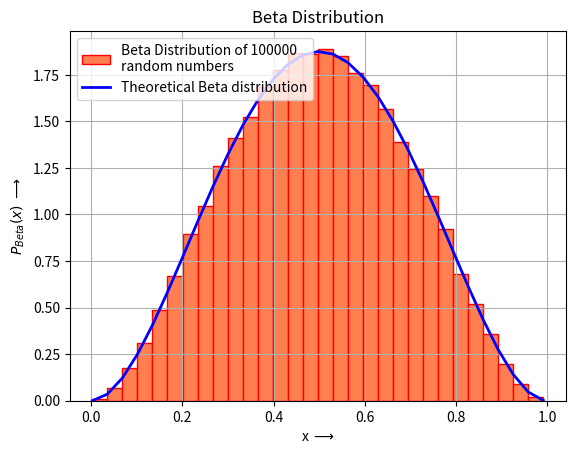

Source code (Python): (Note: this script raises an exception after producing the figure.)
"""
[redacted]
[redacted]
Description  : BETA DISTRIBUTION
[redacted]
"""

import numpy as np
import matplotlib.pyplot as plt
from scipy.stats import moment
import scipy.special as sps

#BETA DISTRIBUTION
N=100000
alpha=3.0
beta=3.0
B= np.random.beta(alpha,beta,N)

#plotting histogram:
n,bins,patches= plt.hist(B,30,density=True,color='coral',ec='r',label='Beta Distribution of 100000 \nrandom numbers')
                         
#Plotting gaussian for visualisation

plt.plot(bins, (bins**(alpha-1))*((1-bins)**(beta-1))/sps.beta(alpha,beta), lw=2, color='blue',label='Theoretical Beta distribution')
plt.title('Beta Distribution')
plt.xlabel('x $ \longrightarrow $') 
plt.ylabel('$P_{Beta}(x)$ $ \longrightarrow $')
plt.grid(True)
plt.legend()
plt.show()

# MOMENTS
K = int(input("Calculate moment upto: "))
for i in range(1,K+1):
    print("\n\t\tMoment no: ",i)
    moment_no = moment(B,moment = i)
    print("* mu",i,": ",moment_no)

#Theoretical moment
    ThMoment=0
    moment_=0
    for j in range(1,N):
        moment_ = ((B[j]-np.mean(B))**i)/N
        ThMoment+=moment_
    print("* Theoritical value: ",ThMoment)
    print( "* Error =" , moment_no-ThMoment)

# CUMULANTS
c1 = moment(B,1)
print("\n1 st cumulant ",c1)
c2 = np.mean(moment(B,2))-(np.mean(moment(B,1)))**2
print("2 nd cumulant ",c2)
c3 = np.mean(moment(B,3))-(3*(np.mean(moment(B,2))*(np.mean(moment(B,1)))))+(2*np.mean(moment(B,1)**3))
print("3 rd cumulant ",c3)
c4 = np.mean(moment(B,4))-(4*(c3)*(c1))-(3*c2**2)+(12*c2*c1**2)-(6*c1**4)
print("4 th Cumulant ",c4)
